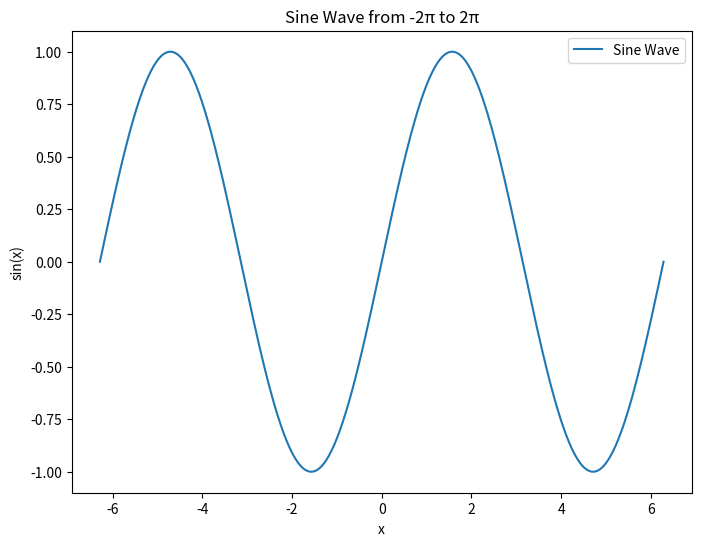

Reproduce this figure in Python.
import matplotlib.pyplot as plt
import numpy as np

# Generate x values from -2π to 2π
x = np.linspace(-2 * np.pi, 2 * np.pi, 400)

# Calculate corresponding y values (sine of x)
y = np.sin(x)

# Create the plot
plt.figure(figsize=(8, 6))
plt.plot(x, y, label='Sine Wave')

# Add title and labels
plt.title('Sine Wave from -2π to 2π')
plt.xlabel('x')
plt.ylabel('sin(x)')

# Add legend
plt.legend()

# Save the plot as sine_wave.png
plt.savefig('sine_wave.png')

# Display the plot
plt.show()
